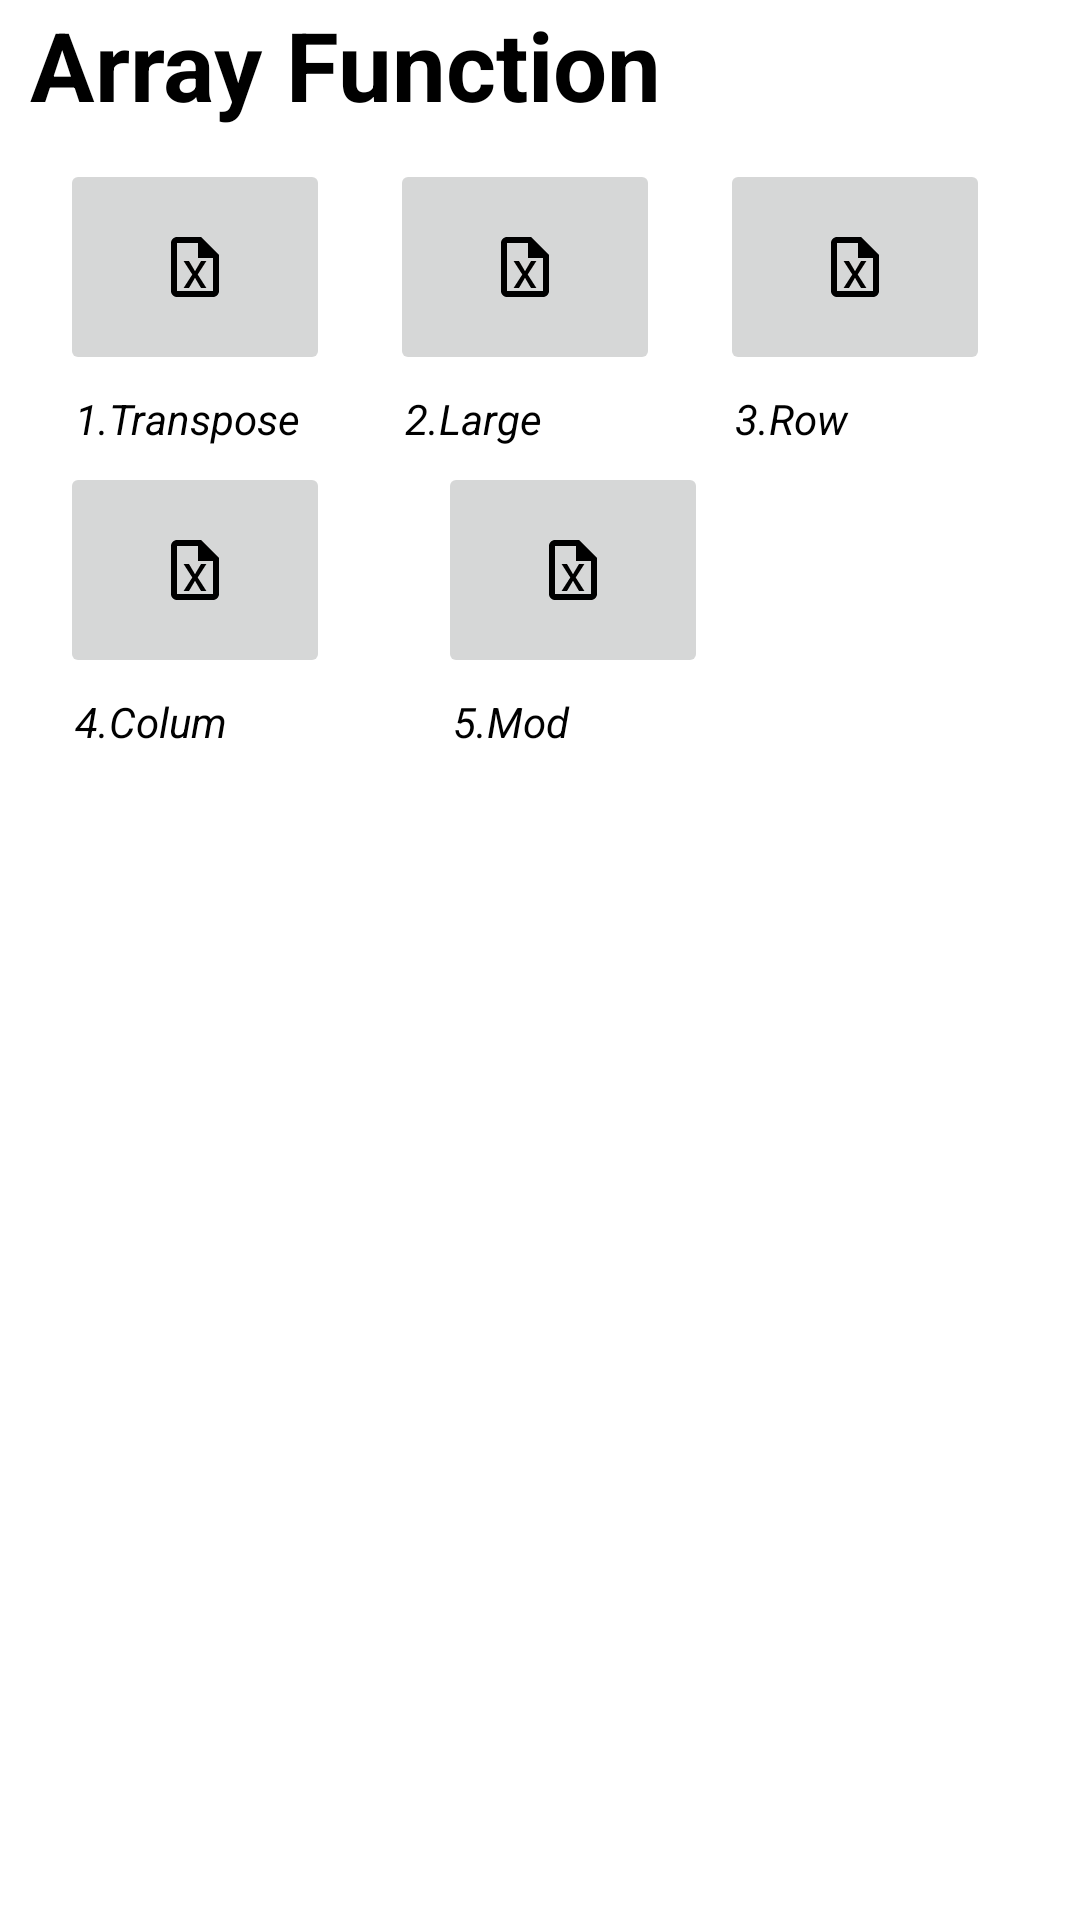

Write the Android layout XML for this screen, with the resource values it uses.
<!-- AndroidManifest.xml: application theme Theme.ExcelGuide -->
<!-- res/layout/activity_main9.xml -->
<?xml version="1.0" encoding="utf-8"?>
<androidx.constraintlayout.widget.ConstraintLayout xmlns:android="http://schemas.android.com/apk/res/android"
    xmlns:app="http://schemas.android.com/apk/res-auto"
    xmlns:tools="http://schemas.android.com/tools"
    android:layout_width="match_parent"
    android:layout_height="match_parent"
    tools:context=".MainActivity9"><LinearLayout
    android:layout_width="match_parent"
    android:layout_height="match_parent"
    android:orientation="vertical"
    >

    <LinearLayout
        android:layout_width="match_parent"
        android:layout_height="wrap_content"
        android:orientation="vertical">

        <TextView
            android:id="@+id/textView5"
            android:layout_width="match_parent"
            android:layout_height="wrap_content"
            android:text="Array Function"
            android:layout_marginStart="10dp"
            android:textSize="32sp"
            android:paddingBottom="10dp"
            android:textColor="@color/black"
            android:textStyle="bold"/>
    </LinearLayout>


    <LinearLayout
        android:layout_width="match_parent"
        android:layout_height="wrap_content"
        android:orientation="horizontal"
        android:paddingLeft="10dp"
        android:layout_marginStart="10dp"
        android:layout_marginEnd="10dp">
        
        <LinearLayout
            android:layout_width="wrap_content"
            android:layout_height="wrap_content"
            android:layout_weight="1"
            android:orientation="vertical">

            <ImageButton
                android:id="@+id/left"
                android:layout_width="90dp"
                android:layout_height="72dp"
                android:src="@drawable/file_excel_outline"/>

            <TextView
                android:layout_width="90dp"
                android:layout_height="wrap_content"
                android:textColor="@color/black"
                android:padding="5dp"
                android:gravity="left"
                android:textStyle="italic"
                android:text="1.Transpose"/>
        </LinearLayout>
        
        <LinearLayout
            android:layout_width="wrap_content"
            android:layout_height="wrap_content"
            android:layout_weight="1"
            android:orientation="vertical">

            <ImageButton
                android:id="@+id/left2"
                android:layout_width="90dp"
                android:layout_height="72dp"
                android:src="@drawable/file_excel_outline"/>

            <TextView
                android:layout_width="90dp"
                android:layout_height="wrap_content"
                android:textColor="@color/black"
                android:gravity="left"
                android:padding="5dp"
                android:textStyle="italic"
                android:text="2.Large"/>
        </LinearLayout>
        
        <LinearLayout
            android:layout_width="wrap_content"
            android:layout_height="wrap_content"
            android:layout_weight="1"
            android:orientation="vertical">

            <ImageButton
                android:id="@+id/left3"
                android:layout_width="90dp"
                android:layout_height="72dp"
                android:src="@drawable/file_excel_outline"/>

            <TextView
                android:layout_width="90dp"
                android:layout_height="wrap_content"
                android:textColor="@color/black"
                android:gravity="left"
                android:padding="5dp"
                android:textStyle="italic"
                android:text="3.Row"/>
        </LinearLayout>
    </LinearLayout>

    <LinearLayout
        android:layout_width="match_parent"
        android:layout_height="wrap_content"
        android:orientation="horizontal"
        android:paddingLeft="10dp"
        android:layout_marginStart="10dp"
        android:layout_marginEnd="10dp">
        
        <LinearLayout
            android:layout_width="wrap_content"
            android:layout_height="wrap_content"
            android:layout_weight="0"
            android:orientation="vertical">

            <ImageButton
                android:id="@+id/left4"
                android:layout_width="90dp"
                android:layout_height="72dp"
                android:src="@drawable/file_excel_outline"/>

            <TextView
                android:layout_width="100dp"
                android:layout_height="wrap_content"
                android:textColor="@color/black"
                android:gravity="left"
                android:padding="5dp"
                android:textStyle="italic"
                android:text="4.Colum"/>
        </LinearLayout>
        
        <LinearLayout
            android:layout_width="wrap_content"
            android:layout_height="wrap_content"
            android:layout_weight="0"
            android:layout_marginLeft="26dp"
            android:orientation="vertical">

            <ImageButton
                android:id="@+id/left5"
                android:layout_width="90dp"
                android:layout_height="72dp"
                android:src="@drawable/file_excel_outline"/>

            <TextView
                android:layout_width="90dp"
                android:layout_height="wrap_content"
                android:textColor="@color/black"
                android:gravity="left"
                android:padding="5dp"
                android:textStyle="italic"
                android:text="5.Mod"/>
        </LinearLayout>
        

    </LinearLayout>

</LinearLayout>

</androidx.constraintlayout.widget.ConstraintLayout>
<!-- resources referenced by this layout -->
<resources>
  <color name="black">#FF000000</color>
  <!-- drawable file_excel_outline (drawable-v24) -->
  <vector xmlns:android="http://schemas.android.com/apk/res/android"
      android:height="24dp"
      android:width="24dp"
      android:viewportWidth="24"
      android:viewportHeight="24">
      <path android:fillColor="#000" android:pathData="M14 2H6C4.89 2 4 2.9 4 4V20C4 21.11 4.89 22 6 22H18C19.11 22 20 21.11 20 20V8L14 2M18 20H6V4H13V9H18V20M12.9 14.5L15.8 19H14L12 15.6L10 19H8.2L11.1 14.5L8.2 10H10L12 13.4L14 10H15.8L12.9 14.5Z" />
  </vector>
  <style name="Theme.ExcelGuide" parent="Theme.MaterialComponents.DayNight.DarkActionBar">
          
          <item name="colorPrimary">@color/purple_500</item>
          <item name="colorPrimaryVariant">@color/purple_700</item>
          <item name="colorOnPrimary">@color/white</item>
          
          <item name="colorSecondary">@color/teal_200</item>
          <item name="colorSecondaryVariant">@color/teal_700</item>
          <item name="colorOnSecondary">@color/black</item>
          
          <item name="android:statusBarColor" tools:targetApi="l">?attr/colorPrimaryVariant</item>
          
          <item name="android:layout_width">match_parent</item>
          <item name="android:layout_height">match_parent</item>
  
  
      </style>
  <color name="purple_500">#2AAA8A</color>
  <color name="purple_700">#00A36C</color>
  <color name="white">#FFFFFFFF</color>
  <color name="teal_200">#FF03DAC5</color>
  <color name="teal_700">#FF018786</color>
</resources>
